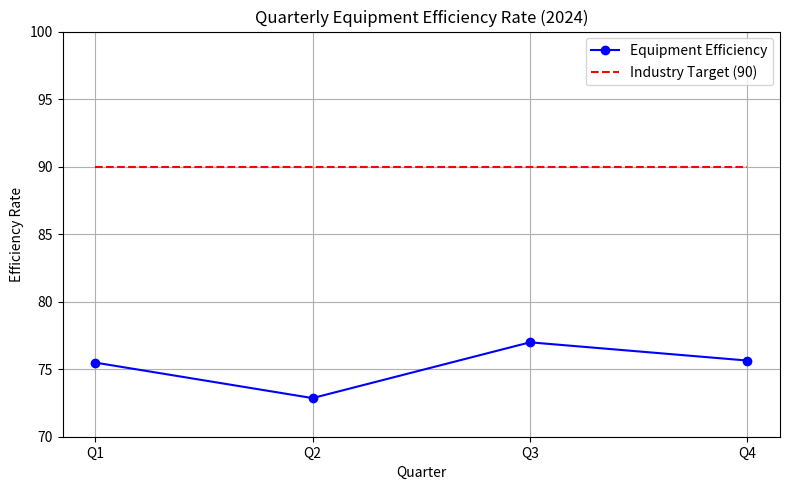

Python code for this plot:
import matplotlib.pyplot as plt

# Quarterly Equipment Efficiency Rate data
quarters = ["Q1", "Q2", "Q3", "Q4"]
efficiency = [75.49, 72.86, 76.99, 75.64]
industry_target = 90
average = sum(efficiency) / len(efficiency)

print(f"Quarterly Data: {list(zip(quarters, efficiency))}")
print(f"Average Efficiency: {average:.2f}")

# Plotting
plt.figure(figsize=(8,5))
plt.plot(quarters, efficiency, marker='o', linestyle='-', color='b', label='Equipment Efficiency')
plt.hlines(industry_target, xmin=0, xmax=3, colors='r', linestyles='dashed', label='Industry Target (90)')
plt.title('Quarterly Equipment Efficiency Rate (2024)')
plt.xlabel('Quarter')
plt.ylabel('Efficiency Rate')
plt.ylim([70, 100])
plt.legend()
plt.grid(True)
plt.tight_layout()
plt.savefig('efficiency_trend.png')
plt.show()
